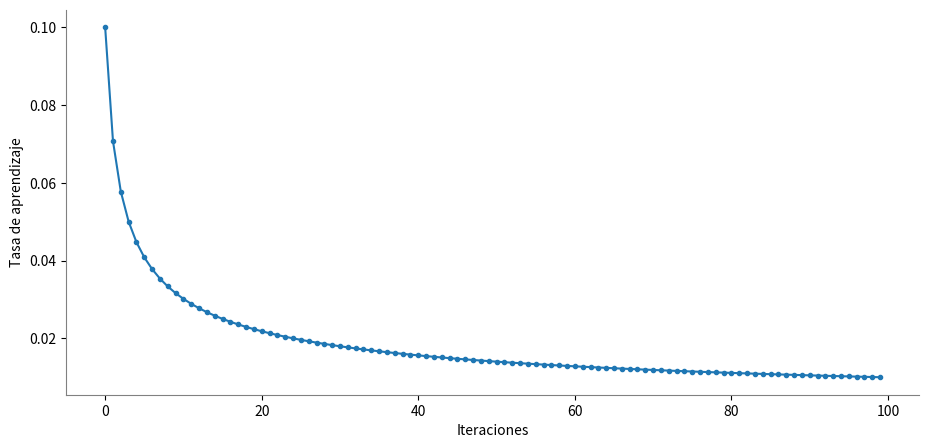
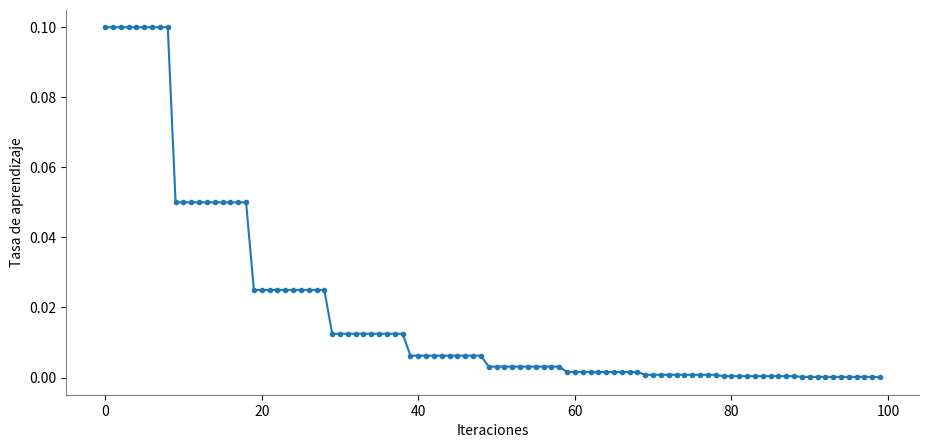
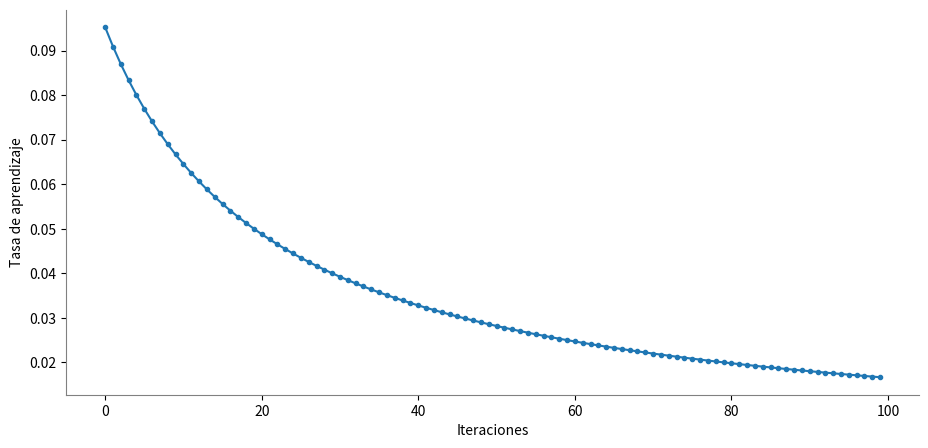
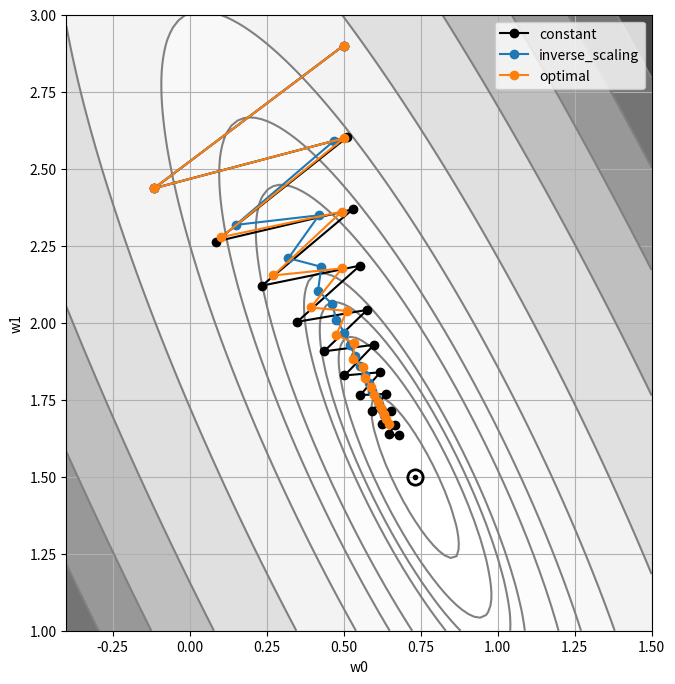
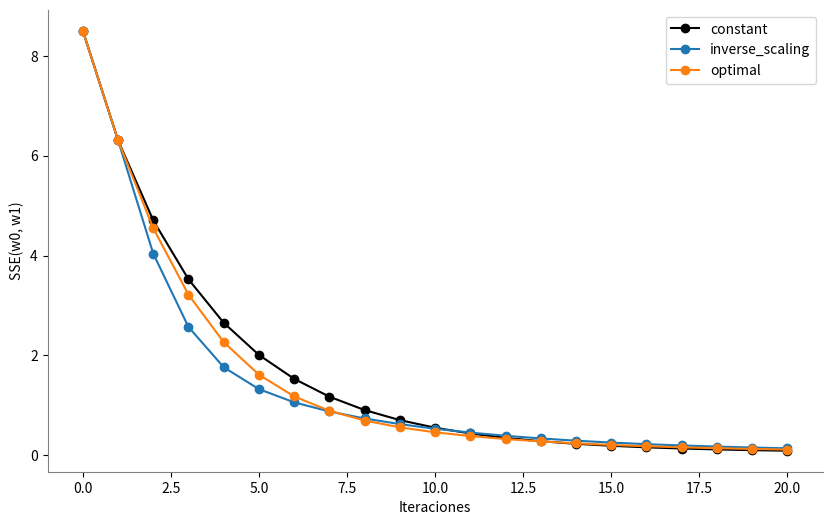
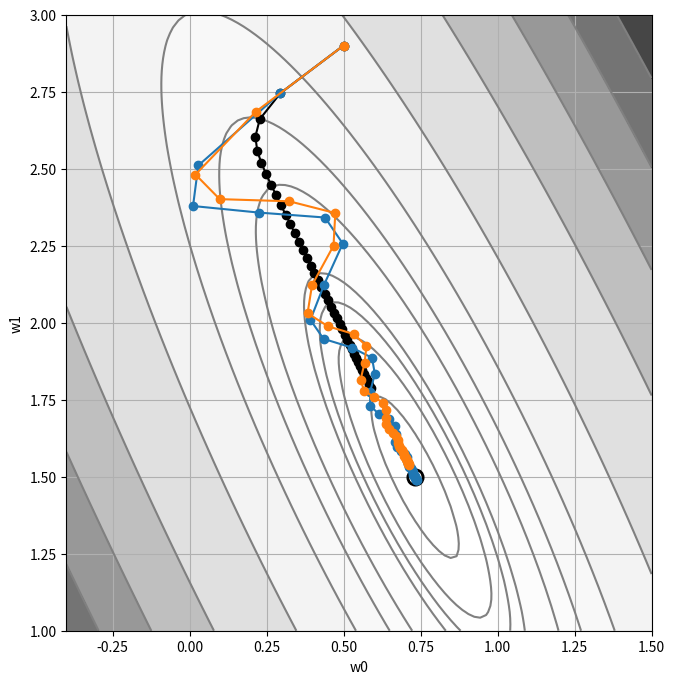
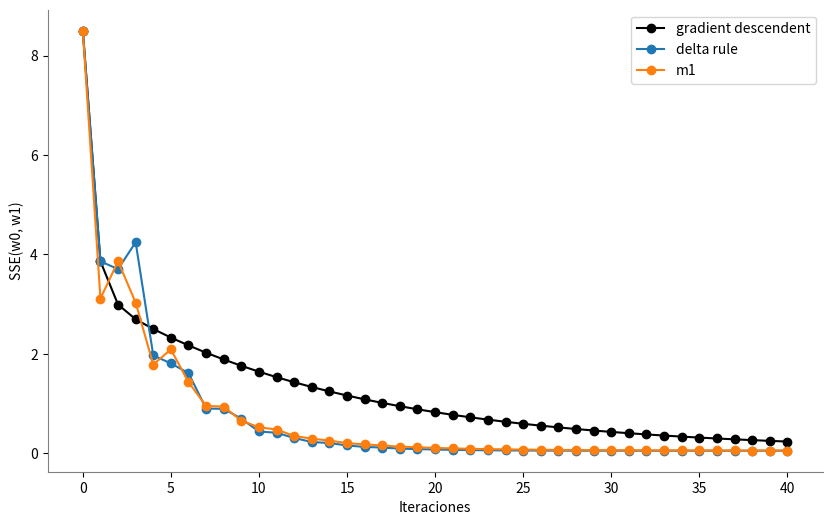

Write Python code to recreate these figures, in order.
%load_ext autoreload
%autoreload 2

import pandas as pd
import numpy as np
import matplotlib.pyplot as plt
from matplotlib import cm

pd.set_option('display.max_columns', None)
pd.set_option('display.max_rows', None)
import warnings
warnings.filterwarnings("ignore")

max_iter = 100
mu0 = 0.1
n = 0.5

mu = [mu0 / (t ** n) for t in range(1, max_iter + 1)]

plt.figure(figsize=(11, 5))
plt.plot(mu, ".-", color="tab:blue", label="delta rule")
plt.gca().spines["left"].set_color("gray")
plt.gca().spines["bottom"].set_color("gray")
plt.gca().spines["top"].set_visible(False)
plt.gca().spines["right"].set_visible(False)
plt.xlabel("Iteraciones")
plt.ylabel("Tasa de aprendizaje")
plt.show()

max_iter = 100
mu0 = 0.1
n = 0.5

mu = [mu0 / (2 ** int(t / 10)) for t in range(1, max_iter + 1)]

plt.figure(figsize=(11, 5))
plt.plot(mu, ".-", color="tab:blue", label="delta rule")
plt.gca().spines["left"].set_color("gray")
plt.gca().spines["bottom"].set_color("gray")
plt.gca().spines["top"].set_visible(False)
plt.gca().spines["right"].set_visible(False)
plt.xlabel("Iteraciones")
plt.ylabel("Tasa de aprendizaje")
plt.show()

max_iter = 100
mu0 = 0.1
alpha = 0.5

t0 = 1 / (alpha * mu0)

mu = [1 / (alpha * (t + t0)) for t in range(1, max_iter + 1)]

plt.figure(figsize=(11, 5))
plt.plot(mu, ".-", color="tab:blue", label="delta rule")
plt.gca().spines["left"].set_color("gray")
plt.gca().spines["bottom"].set_color("gray")
plt.gca().spines["top"].set_visible(False)
plt.gca().spines["right"].set_visible(False)
plt.xlabel("Iteraciones")
plt.ylabel("Tasa de aprendizaje")
plt.show()

#
# Dataset
#
x_sample = [
    0.1087,0.2698,0.3765,0.2146,0.9155,0.0246,
    0.0221,0.8632,0.6460,0.2092,0.8567,0.1591,
    0.9647,0.6231,0.7460,0.3654,0.3065,0.6886,
    0.4966,0.2008,0.2618,0.7607,0.1563,0.4424,
    0.7731,
]

y_sample = [
    0.9519,1.1237,1.2360,1.0526,2.0743,0.7906,
    0.7603,2.0533,1.6887,1.0563,2.0991,0.8953,
    2.1917,1.6266,1.8508,1.2828,1.2283,1.8722,
    1.4657,1.0418,1.1097,1.7826,0.9711,1.4267,
    1.8248,
]

def sse(w0, w1):
    y_forecasts = [w0 + w1 * x_value for x_value in x_sample]
    errors = [y_true - y_forecast for y_true, y_forecast in zip(y_sample, y_forecasts)]
    squared_errors = [error ** 2 for error in errors]
    return sum(squared_errors)

def plot_contour():

    W0 = np.linspace(-0.4, 1.5, 100)
    W1 = np.linspace(1.0, 3.0, 100)
    W0, W1 = np.meshgrid(W0, W1)
    F = sse(W0, W1)

    levels = [0, 0.2, 0.5, 0.75, 1, 2, 3, 5, 10, 20, 30, 40, 50, 60]

    _, ax = plt.subplots(figsize=(8, 8))
    ax.set_aspect("equal", "box")
    ax.contourf(W0, W1, F, cmap=cm.Greys, levels=levels, alpha=0.8)
    ax.contour(W0, W1, F, colors="gray", levels=levels)

    plt.plot(
        [0.731],
        [1.498],
        "o",
        color="black",
        fillstyle="none",
        markersize=11,
        markeredgewidth=2,
    )
    plt.plot([0.731], [1.498], ".", color="black")

    ax.set_xlabel("w0")
    ax.set_ylabel("w1")
    ax.grid()


def gradient(w0, w1):

    y_forecasts = [w0 + w1 * x_value for x_value in x_sample]

    errors = [y_true - y_forecast for y_true, y_forecast in zip(y_sample, y_forecasts)]

    gradient_w0 = -2 * sum(errors)
    gradient_w1 = -2 * sum(
        [error * x_value for error, x_value in zip(errors, x_sample)]
    )

    return gradient_w0, gradient_w1

def improve(w0, w1, mu):

    gradient_w0, gradient_w1 = gradient(w0, w1)

    w0 = w0 - mu * gradient_w0
    w1 = w1 - mu * gradient_w1

    return w0, w1

#
# Punto de inicio
#
history = {}

max_iter = 20
mu0 = 0.03
n = 0.1

alpha = 0.5
t0 = 1 / (alpha * mu0)

plot_contour()

strategies = ["constant", "inverse_scaling", "optimal"]
colors = [
    "black",
    "tab:blue",
    "tab:orange",
]

for i_strategy, strategy in enumerate(strategies):

    w0 = 0.5
    w1 = 2.9

    history["w0"] = [w0]
    history["w1"] = [w1]
    history[strategy] = [sse(w0, w1)]

    for epoch in range(max_iter):

        if strategy == "constant":
            mu = mu0

        if strategy == "inverse_scaling":
            mu = mu0 / ((epoch + 1) ** n)

        if strategy == "optimal":
            mu = 1 / (alpha * (epoch + t0))

        w0, w1 = improve(w0, w1, mu)

        history["w0"].append(w0)
        history["w1"].append(w1)
        history[strategy].append(sse(w0, w1))

    plt.plot(
        history["w0"],
        history["w1"],
        marker="o",
        color=colors[i_strategy],
        label=strategy,
    )


plt.legend()
plt.show()

plt.figure(figsize=(10, 6))

for i_strategy in range(len(strategies)):
    plt.plot(
        history[strategies[i_strategy]],
        "o-",
        color=colors[i_strategy],
        label=strategies[i_strategy],
    )

plt.xlabel("Iteraciones")
plt.ylabel("SSE(w0, w1)")
plt.gca().spines["left"].set_color("gray")
plt.gca().spines["bottom"].set_color("gray")
plt.gca().spines["top"].set_visible(False)
plt.gca().spines["right"].set_visible(False)
plt.legend()
plt.show()

def improve(w0, w1, mu):

    gradient_w0, gradient_w1 = gradient(w0, w1)

    w0 = w0 - mu * gradient_w0
    w1 = w1 - mu * gradient_w1

    return w0, w1

previous_delta_w0 = 0
previous_delta_w1 = 0

def improve2(w0, w1, mu, beta):

    # Corrección en la iteración anterior.
    global previous_delta_w0
    global previous_delta_w1

    # Computó del gradiente para los parámetros actuales
    gradient_w0, gradient_w1 = gradient(w0, w1)

    # Corrección de los parámetros
    delta_w0 = -mu * gradient_w0 + beta * previous_delta_w0
    delta_w1 = -mu * gradient_w1 + beta * previous_delta_w1

    # Almacenamiento de la corrección para la siguiente iteración
    previous_delta_w0 = delta_w0
    previous_delta_w1 = delta_w1

    w0 = w0 + delta_w0
    w1 = w1 + delta_w1

    return w0, w1

def epocas(w0, w1, epocas, learning_rate, factor_beta):
    
    w0g, w1g = w0, w1
    w0m1, w1m1 = w0, w1
    
    n = 0.1
    
    history_gd = {"w0": [w0], "w1": [w1], "sse": [sse(w0, w1)]}
    history_dr = {"w0": [w0],"w1": [w1],"sse": [sse(w0, w1)]}
    history_m1 = {"w0": [w0],"w1": [w1],"sse": [sse(w0, w1)]}
    
    previous_delta_w0 = 0
    previous_delta_w1 = 0
    
    for epoch in range(epocas):
        
        w0g, w1g = improve(w0g, w1g, learning_rate)

        history_gd["w0"].append(w0g)
        history_gd["w1"].append(w1g)
        history_gd["sse"].append(sse(w0g, w1g))
        
        
        w0, w1 = improve2(w0, w1, learning_rate, factor_beta)
            
        history_dr["w0"].append(w0)
        history_dr["w1"].append(w1)
        history_dr["sse"].append(sse(w0, w1))
        
        
        learning_rate2 = learning_rate / ((epocas + 1) ** n)
        w0m1, w1m1 = improve2(w0m1, w1m1, learning_rate2, factor_beta)

        history_m1["w0"].append(w0m1)
        history_m1["w1"].append(w1m1)
        history_m1["sse"].append(sse(w0m1, w1m1))
    
    #
    # Ultimo resultado obtenido
    #
    # print(" w0 = {:6.4f}\n w1 = {:6.4f}\nSSE = {:6.4f}".format(w0, w1, sse(w0, w1)))
    
    return history_gd, history_dr, history_m1

history_gd, history_dr, history_m1 = epocas(0.5, 2.9, 40, 0.01, 0.7)

plot_contour()
plt.plot(history_gd["w0"], history_gd["w1"], marker="o", color="black")
plt.plot(history_dr["w0"], history_dr["w1"], marker="o", color="tab:blue")
plt.plot(history_m1["w0"], history_m1["w1"], marker="o", color="tab:orange")
plt.show()

plt.figure(figsize=(10, 6))
plt.plot(history_gd["sse"], "o-k", label="gradient descendent")
plt.plot(history_dr["sse"], "o-", color="tab:blue", label="delta rule")
plt.plot(history_m1["sse"], "o-", color="tab:orange", label="m1")
plt.xlabel("Iteraciones")
plt.ylabel("SSE(w0, w1)")
plt.gca().spines["left"].set_color("gray")
plt.gca().spines["bottom"].set_color("gray")
plt.gca().spines["top"].set_visible(False)
plt.gca().spines["right"].set_visible(False)
plt.legend()
plt.show()

print('ok_')